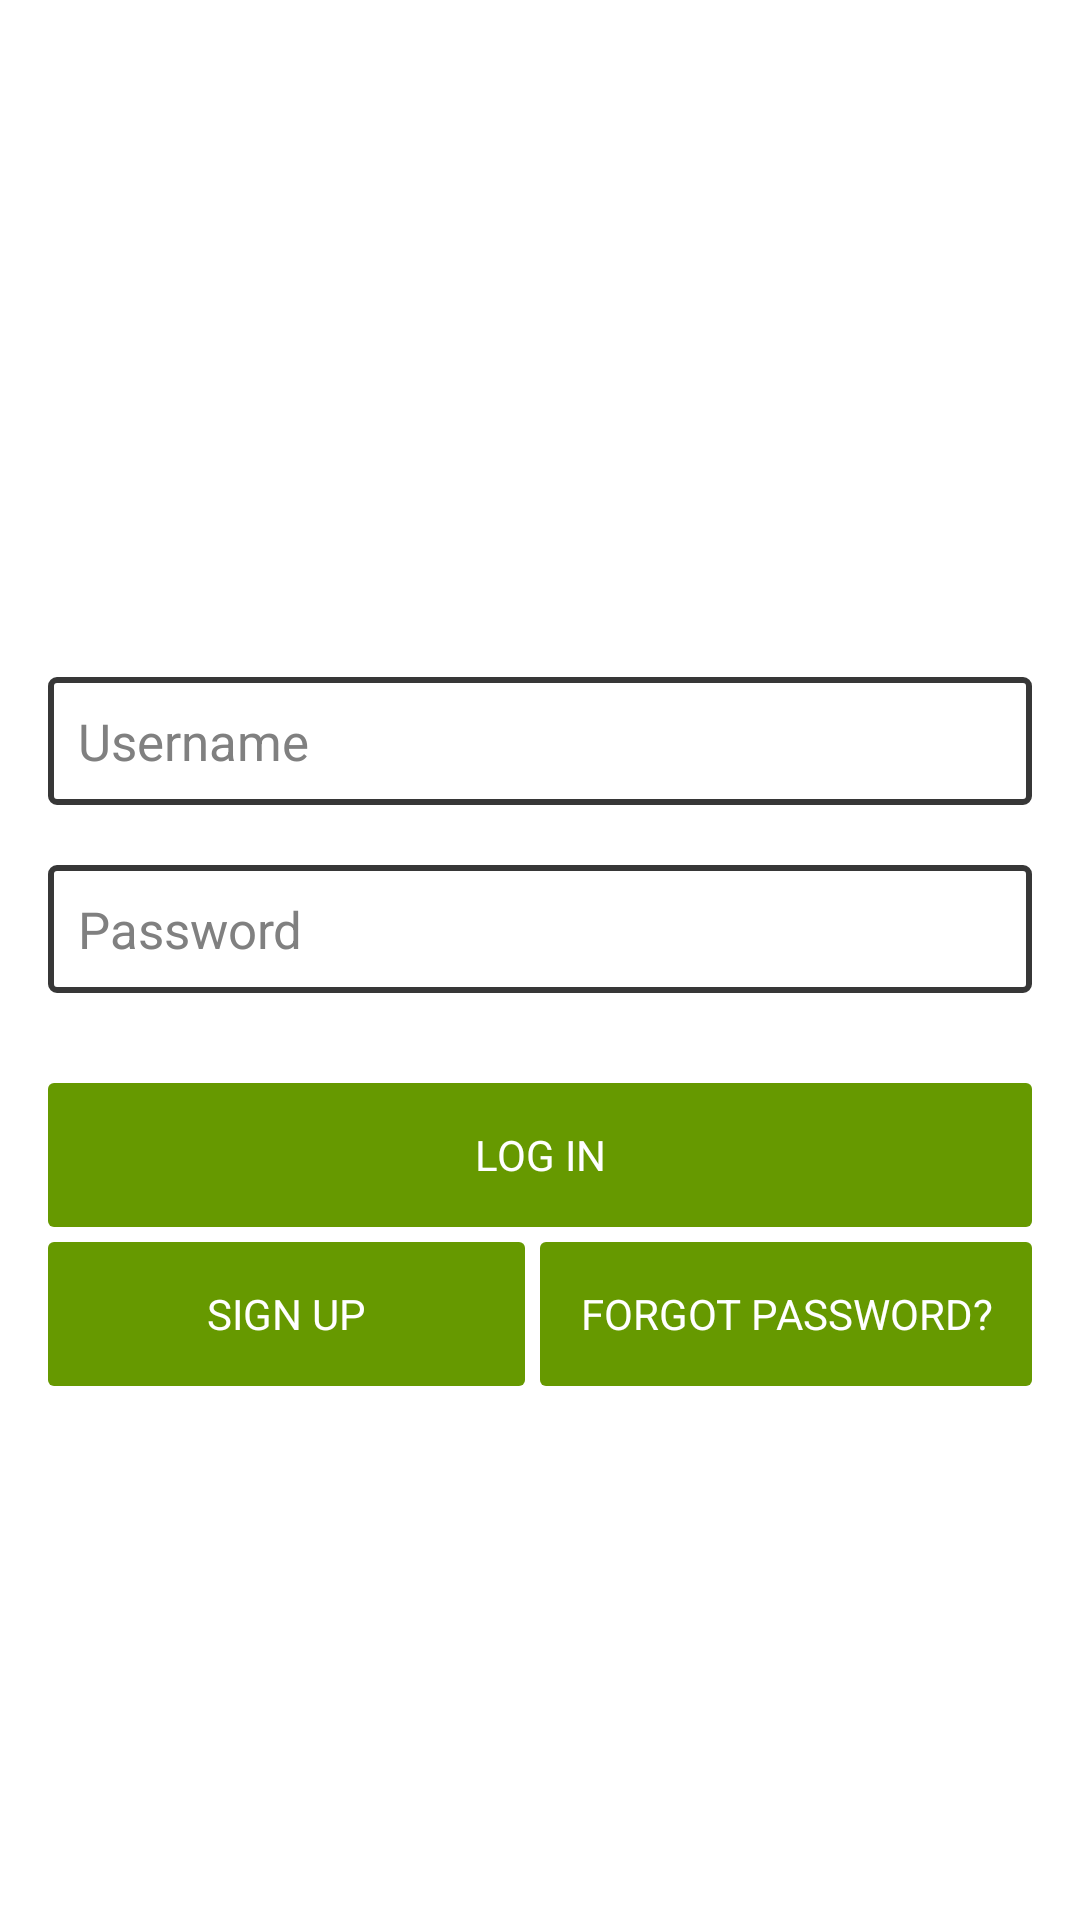

Layout XML and referenced resources for this Android screen:
<!-- AndroidManifest.xml: application theme CustomActionBarTheme -->
<!-- res/layout/activity_login.xml -->
<ScrollView
    android:layout_width="fill_parent"
    android:layout_height="fill_parent"
    xmlns:android="http://schemas.android.com/apk/res/android">
<LinearLayout
    xmlns:android="http://schemas.android.com/apk/res/android"
    xmlns:tools="http://schemas.android.com/tools"
    tools:context=".Login"
    android:orientation="vertical"
    android:layout_gravity="center_vertical"
    style="@style/LinearLayoutStyle">

    <EditText
        android:id="@+id/enterUsernameTextbox"
        android:hint="Username"
        style="@style/EditTextStyle"/>

    <EditText
        android:id="@+id/enterPasswordTextbox"
        android:fontFamily="sans-serif"
        android:hint="Password"
        android:inputType="textPassword"
        style="@style/EditTextStyle"/>

    <Button
        android:text="LOG IN"
        android:id="@+id/loginButton"
        android:layout_marginBottom="5dp"
        android:layout_marginTop="10dp"
        style="@style/ButtonStyle"/>

    <LinearLayout
        android:orientation="horizontal"
        android:layout_width="fill_parent"
        android:layout_height="wrap_content">

        <Button
            android:text="SIGN UP"
            android:id="@+id/signUpButton"
            android:layout_marginRight="5dp"
            android:layout_marginBottom="16dp"
            style="@style/ButtonStyle"
            android:layout_weight="1"
            android:onClick="createSignUpForm"/>

        <Button
            android:text="FORGOT PASSWORD?"
            android:id="@+id/forgotPasswordButton"
            android:layout_marginBottom="16dp"
            style="@style/ButtonStyle"
            android:layout_weight="1"
            android:onClick="ForgotPassword"/>
    </LinearLayout>

</LinearLayout>
</ScrollView>
<!-- resources referenced by this layout -->
<resources>
  <style name="ButtonStyle">
          <item name="android:background">@drawable/positive_button</item>
          <item name="android:textColor">@color/button_font_color</item>
          <item name="android:textSize">14sp</item>
          <item name="android:textAllCaps">true</item>
          <item name="android:layout_width">fill_parent</item>
          <item name="android:layout_height">wrap_content</item>
      </style>
  <style name="EditTextStyle">
          <item name="android:layout_width">match_parent</item>
          <item name="android:layout_height">wrap_content</item>
          <item name="android:textSize">17sp</item>
          <item name="android:textColor">@color/frame</item>
          <item name="android:padding">10dp</item>
          <item name="android:background">@drawable/textfield</item>
          <item name="android:layout_marginBottom">20dp</item>
      </style>
  <style name="LinearLayoutStyle">
          <item name="android:layout_width">match_parent</item>
          <item name="android:layout_height">match_parent</item>
          <item name="android:paddingTop">?android:attr/actionBarSize</item>
          <item name="android:paddingLeft">16dp</item>
          <item name="android:paddingRight">16dp</item>
          <item name="android:paddingBottom">16dp</item>
          <item name="android:layout_marginTop">16dp</item>
      </style>
  <style name="CustomActionBarTheme" parent="@android:style/Theme.Holo.Light.DarkActionBar">
          <item name="android:actionBarStyle">@style/MyActionBar</item>
          <item name="android:windowActionBarOverlay">true</item>
          <item name="android:spinnerItemStyle">@style/spinnerItemStyle</item>
          <item name="android:spinnerDropDownItemStyle">@style/spinnerDropDownItemStyle</item>
      </style>
  <!-- drawable positive_button (drawable) -->
  <shape xmlns:android="http://schemas.android.com/apk/res/android"
      android:shape="rectangle">
      <corners
          android:radius="2dp"
          />
      <solid
          android:color="@color/theme_bg"/>
  
  </shape>
  <color name="button_font_color">#ffffff</color>
  <color name="frame">#c8000000</color>
  <!-- drawable textfield (drawable) -->
  <shape xmlns:android="http://schemas.android.com/apk/res/android"
      android:shape="rectangle">
      <corners
          android:radius="2dp"
          />
      <stroke
          android:color="@color/frame"
          android:width="2dp"/>
  
  </shape>
  <style name="MyActionBar" parent="@android:style/Widget.Holo.Light.ActionBar.Solid.Inverse">
          <item name="android:background">@color/theme_bg</item>
      </style>
  <style name="spinnerItemStyle">
          <item name="android:layout_width">match_parent</item>
          <item name="android:layout_height">match_parent</item>
          <item name="android:paddingLeft">5dp</item>
          <item name="android:gravity">center_vertical</item>
          <item name="android:textSize">15sp</item>
          <item name="android:textAllCaps">true</item>
          <item name="android:textColor">@color/frame</item>
      </style>
  <style name="spinnerDropDownItemStyle">
          <item name="android:layout_width">match_parent</item>
          <item name="android:layout_height">match_parent</item>
          <item name="android:paddingLeft">5dp</item>
          <item name="android:gravity">center_vertical</item>
          <item name="android:textSize">15sp</item>
          <item name="android:textAllCaps">true</item>
          <item name="android:textColor">@color/frame</item>
      </style>
  <color name="theme_bg">#669900</color>
</resources>
